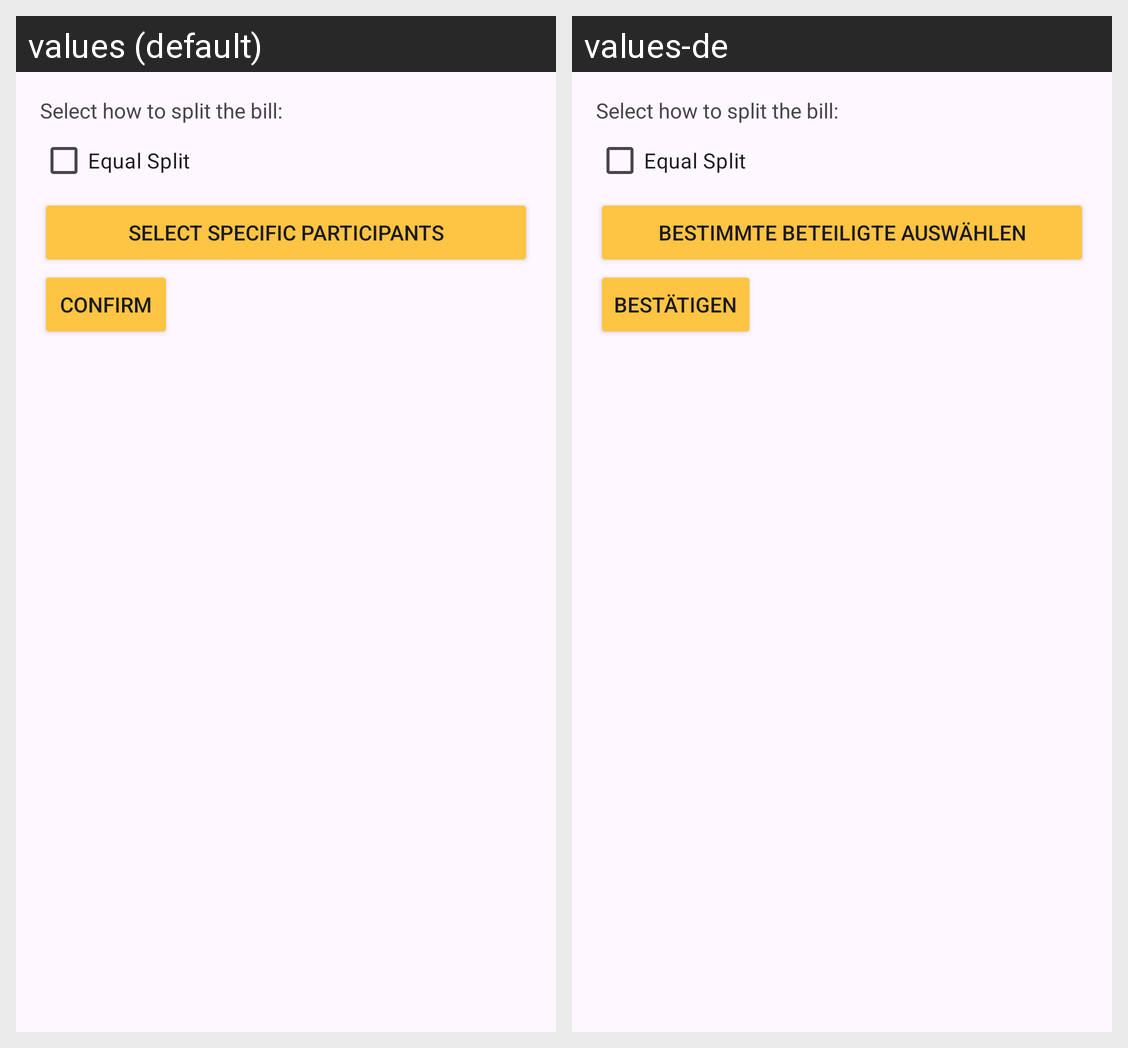

Strings drawn on this Android screen and how each of the app's shown locales translates them:
Android screen res/layout/dialog_split_ratio.xml rendered under 2 locales, left to right: values (default), values-de. Device: Nexus 5 (rendered at 1080×1920; each locale shown at half size, 540×960, under a caption strip naming it); theme Theme.Bananasplit.
Strings drawn on this screen, with the default value and each locale's value (text and hints the layout hard-codes, and strings that could not be matched under every locale, appear in the picture but are not listed):

select_specific_participants
  values: Select specific Participants
  values-de: Bestimmte Beteiligte auswählen

confirm
  values: Confirm
  values-de: Bestätigen
